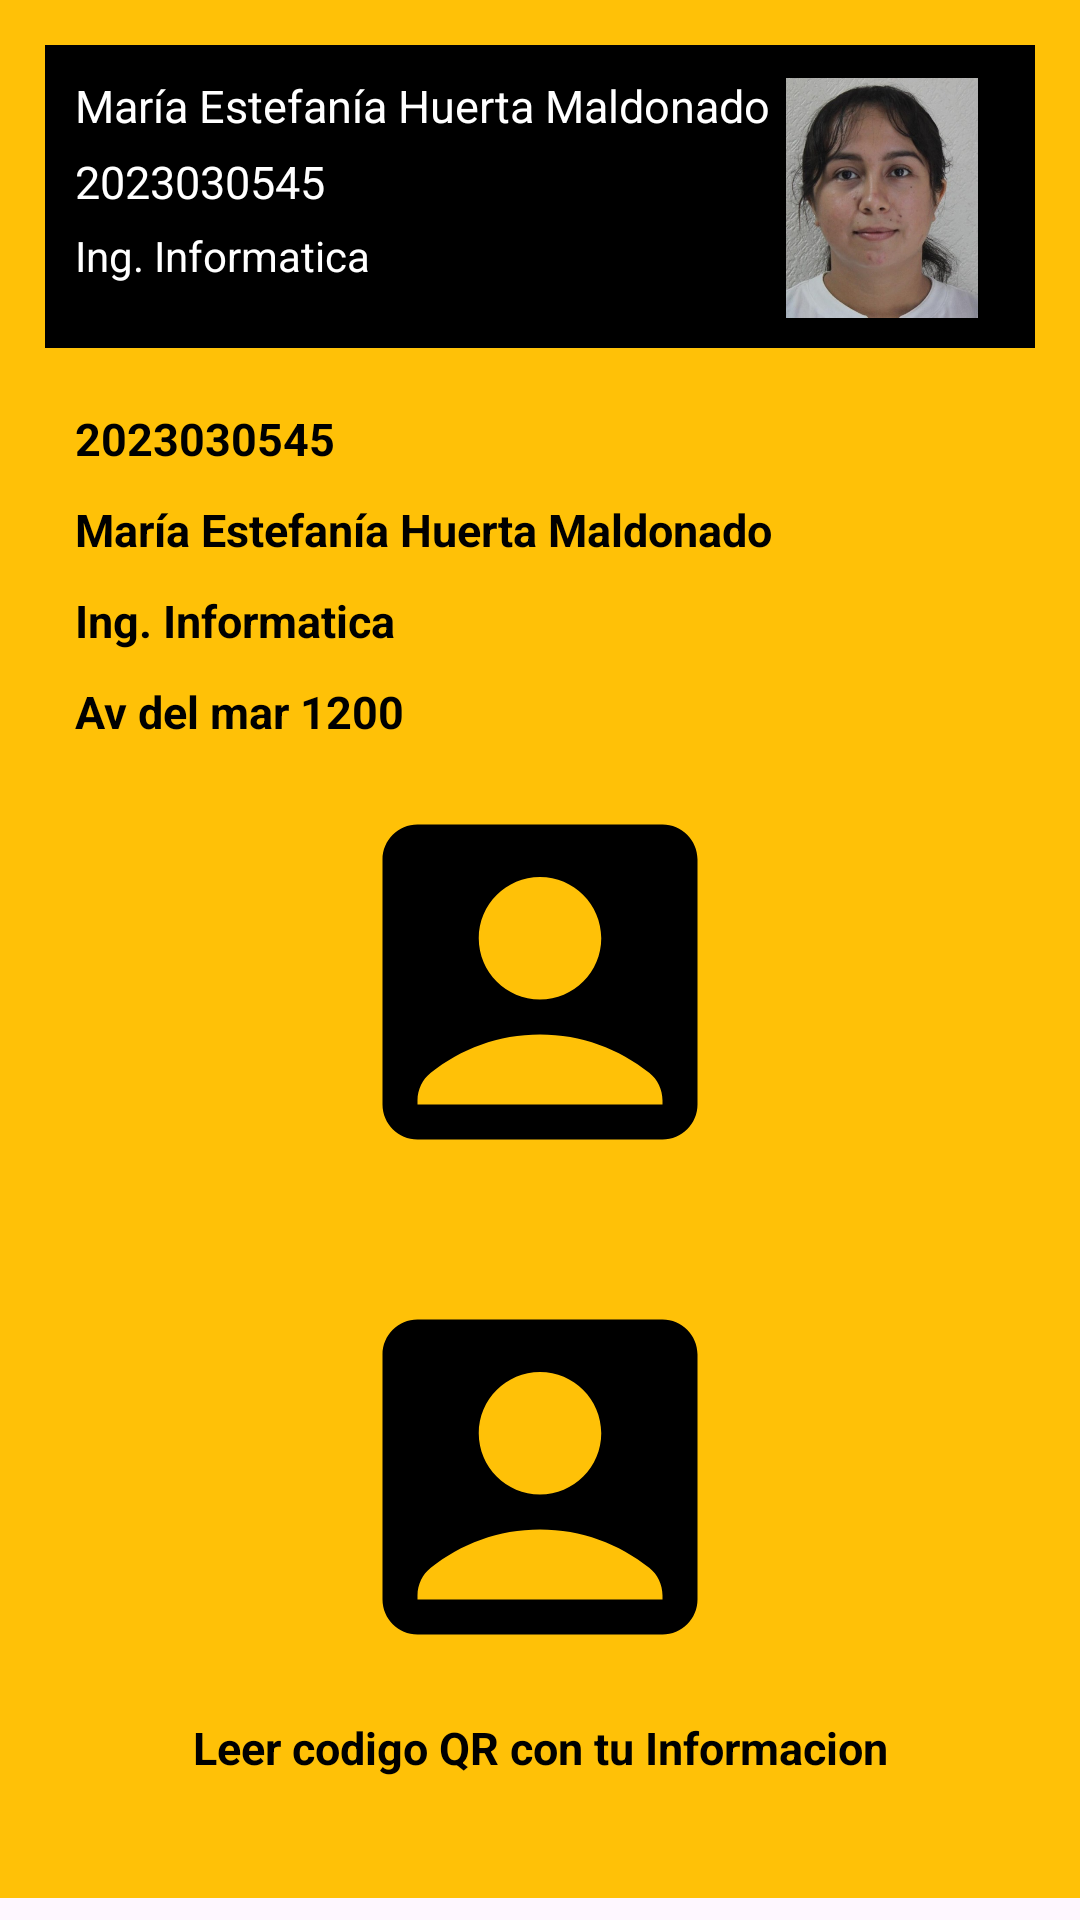

Here is an Android app screen rendered from its layout file. Give the layout XML and the strings, colors and styles it references.
<!-- AndroidManifest.xml: application theme Theme.Unidad02 -->
<!-- res/layout/fragment_acerca_de.xml -->
<?xml version="1.0" encoding="utf-8"?>
<ScrollView xmlns:android="http://schemas.android.com/apk/res/android"
    xmlns:tools="http://schemas.android.com/tools"
    android:layout_width="match_parent"
    android:layout_height="match_parent"
    tools:context=".acercaDeFragment">

    <LinearLayout
        android:layout_width="match_parent"
        android:layout_height="match_parent"
        android:background="@color/fondoAcerca"
        android:orientation="vertical"
        android:padding="15sp"
        >

        <RelativeLayout
            android:layout_width="match_parent"
            android:layout_height="wrap_content"
            android:background="@color/black"
            android:paddingBottom="10sp">

            <TextView
                android:layout_width="wrap_content"
                android:layout_height="wrap_content"
                android:text="@string/strNombreAlumno"
                android:textColor="@color/white"
                android:textSize="15sp"
                android:paddingLeft="10sp"
                android:paddingTop="10sp"
                android:id="@+id/strNombre">
            </TextView>

            <TextView
                android:layout_width="wrap_content"
                android:layout_height="wrap_content"
                android:text="@string/strMatricula"
                android:textColor="@color/white"
                android:textSize="15sp"
                android:paddingLeft="10sp"
                android:paddingTop="5sp"
                android:layout_below="@id/strNombre"
                android:id="@+id/strMatricula">
            </TextView>

            <TextView
                android:layout_width="wrap_content"
                android:layout_height="wrap_content"
                android:text="@string/strEspecialidad"
                android:textColor="@color/white"
                android:paddingLeft="10sp"
                android:paddingTop="5sp"
                android:layout_below="@id/strMatricula"
                android:id="@+id/strEspecialidad">
            </TextView>

            <ImageView
                android:layout_width="80dp"
                android:layout_height="80dp"
                android:layout_alignParentRight="true"
                android:layout_marginRight="11sp"
                android:layout_marginTop="11sp"
                android:src="@mipmap/estefania">
            </ImageView>
        </RelativeLayout>

        <LinearLayout
            android:layout_width="match_parent"
            android:layout_height="wrap_content"
            android:paddingBottom="10sp"
            android:paddingLeft="10sp"
            android:paddingRight="10sp"
            android:orientation="vertical"
            android:layout_marginTop="20sp">

            <TextView
                android:layout_width="match_parent"
                android:layout_height="wrap_content"
                android:text="@string/strMatricula"
                android:textSize="15sp"
                android:textStyle="bold"
                android:textColor="@color/black"
                android:id="@+id/txtMatricula"
                android:paddingBottom="10sp"/>

            <TextView
                android:layout_width="match_parent"
                android:layout_height="wrap_content"
                android:text="@string/strNombreAlumno"
                android:textSize="15sp"
                android:textStyle="bold"
                android:textColor="@color/black"
                android:id="@+id/txtNombreAlumno"
                android:paddingBottom="10sp"/>

            <TextView
                android:layout_width="match_parent"
                android:layout_height="wrap_content"
                android:text="@string/strEspecialidad"
                android:textSize="15sp"
                android:textStyle="bold"
                android:textColor="@color/black"
                android:id="@+id/txtEspecialidad"
                android:paddingBottom="10sp"/>

            <TextView
                android:layout_width="match_parent"
                android:layout_height="wrap_content"
                android:text="@string/strDomicilio"
                android:textSize="15sp"
                android:textStyle="bold"
                android:textColor="@color/black"
                android:id="@+id/txtDomicilio"
                android:paddingBottom="10sp"/>

            <ImageView
                android:layout_width="150sp"
                android:layout_height="150sp"
                android:src="@drawable/alumnos"
                android:layout_gravity="center"
                android:paddingBottom="10sp"
                android:id="@+id/imgFoto"/>

            <Space
                android:layout_width="match_parent"
                android:layout_height="wrap_content"/>

            <LinearLayout
                android:layout_width="match_parent"
                android:layout_height="wrap_content"
                android:orientation="vertical"
                android:padding="15sp">
                <ImageView
                    android:layout_width="150sp"
                    android:layout_height="150sp"
                    android:layout_gravity="center"
                    android:src="@drawable/alumnos"
                    android:paddingBottom="10sp"
                    android:id="@+id/imgQr"/>

                <TextView
                    android:layout_width="match_parent"
                    android:layout_height="wrap_content"
                    android:text="@string/strScanner"
                    android:textSize="15sp"
                    android:textStyle="bold"
                    android:textColor="@color/black"
                    android:textAlignment="center"/>
            </LinearLayout>
        </LinearLayout>

    </LinearLayout>
</ScrollView>
<!-- resources referenced by this layout -->
<resources>
  <color name="black">#FF000000</color>
  <color name="fondoAcerca">#FFC107</color>
  <color name="white">#FFFFFFFF</color>
  <!-- drawable alumnos (drawable) -->
  <vector xmlns:android="http://schemas.android.com/apk/res/android" android:height="24dp" android:tint="#000000" android:viewportHeight="24" android:viewportWidth="24" android:width="24dp">
        
      <path android:fillColor="@android:color/white" android:pathData="M19,3H5C3.9,3 3,3.9 3,5v14c0,1.1 0.9,2 2,2h14c1.1,0 2,-0.9 2,-2V5C21,3.9 20.1,3 19,3zM12,6c1.93,0 3.5,1.57 3.5,3.5c0,1.93 -1.57,3.5 -3.5,3.5s-3.5,-1.57 -3.5,-3.5C8.5,7.57 10.07,6 12,6zM19,19H5v-0.23c0,-0.62 0.28,-1.2 0.76,-1.58C7.47,15.82 9.64,15 12,15s4.53,0.82 6.24,2.19c0.48,0.38 0.76,0.97 0.76,1.58V19z"/>
      
  </vector>
  <!-- mipmap estefania: jpeg bitmap (mipmap-hdpi, 49112 bytes) -->
  <string name="strDomicilio"> Av del mar 1200 </string>
  <string name="strEspecialidad"> Ing. Informatica </string>
  <string name="strMatricula"> 2023030545</string>
  <string name="strNombreAlumno">María Estefanía Huerta Maldonado</string>
  <string name="strScanner">Leer codigo QR con tu Informacion</string>
  <style name="Theme.Unidad02" parent="Base.Theme.Unidad02" />
  <style name="Base.Theme.Unidad02" parent="Theme.Material3.DayNight.NoActionBar">
          
          
      </style>
</resources>
